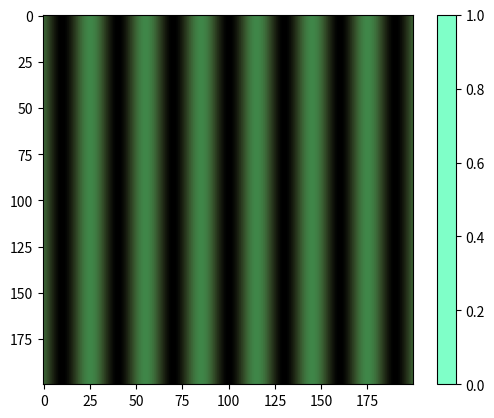
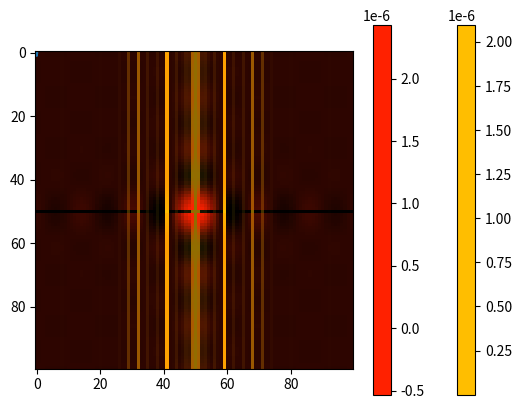

Here is the Python script that generated these plots, in order:
#!/usr/bin/env python
# coding: utf-8

# In[3]:


import numpy as np #testekrelzze
import matplotlib.pyplot as plt
import matplotlib.colors


def wavelength_to_rgb(wavelength, gamma=0.8):
    ''' taken from http://www.noah.org/wiki/Wavelength_to_RGB_in_Python
    This converts a given wavelength of light to an 
    approximate RGB color value. The wavelength must be given
    in nanometers in the range from 380 nm through 750 nm
    (789 THz through 400 THz).

    Based on code by Dan Bruton
    http://www.physics.sfasu.edu/astro/color/spectra.html
    Additionally alpha value set to 0.5 outside range
    '''
    wavelength = float(wavelength)
    if wavelength >= 380 and wavelength <= 750:
        A = 1.
    else:
        A=0.5
    if wavelength < 380:
        wavelength = 380.
    if wavelength >750:
        wavelength = 750.
    if wavelength >= 380 and wavelength <= 440:
        attenuation = 0.3 + 0.7 * (wavelength - 380) / (440 - 380)
        R = ((-(wavelength - 440) / (440 - 380)) * attenuation) ** gamma
        G = 0.0
        B = (1.0 * attenuation) ** gamma
    elif wavelength >= 440 and wavelength <= 490:
        R = 0.0
        G = ((wavelength - 440) / (490 - 440)) ** gamma
        B = 1.0
    elif wavelength >= 490 and wavelength <= 510:
        R = 0.0
        G = 1.0
        B = (-(wavelength - 510) / (510 - 490)) ** gamma
    elif wavelength >= 510 and wavelength <= 580:
        R = ((wavelength - 510) / (580 - 510)) ** gamma
        G = 1.0
        B = 0.0
    elif wavelength >= 580 and wavelength <= 645:
        R = 1.0
        G = (-(wavelength - 645) / (645 - 580)) ** gamma
        B = 0.0
    elif wavelength >= 645 and wavelength <= 750:
        attenuation = 0.3 + 0.7 * (750 - wavelength) / (750 - 645)
        R = (1.0 * attenuation) ** gamma
        G = 0.0
        B = 0.0
    else:
        R = 0.0
        G = 0.0
        B = 0.0
    return (R,G,B,A)


# In[4]:


wavelength_to_rgb(400, gamma=0.8)


# In[5]:


def make_color_map ( wavelength ):
    """ Return a LinearSegmentedColormap going from transparent to full intensity
    for a wavelength given in nanometer .
    wavelength : float (in nm)
    """
    R, G, B, A = wavelength_to_rgb ( wavelength )
    colors = [(R,G,B,c) for c in np. linspace (0 ,1 ,100)]
    return matplotlib.colors.LinearSegmentedColormap . from_list ("mycmap ", colors )#change mycimap

y, x = np. mgrid [:200 ,:200]
z_red = np. sin (2* np.pi *(x -100)/60)**2
wv = 640# nm
red_colormap = make_color_map (wv)
plt. imshow (z_red , cmap = red_colormap, alpha=0.5 )

wv2 = 500# nm
violet_colormap = make_color_map (wv2)
plt. imshow (z_red , cmap = violet_colormap, alpha=0.5 )

plt. colorbar ()
plt. gca (). set_facecolor ("0") # add a black background
plt. show ()


# In[131]:


def I2(I0,d,a,X,lamb,f):
    c=(lamb*f)**(-1)
    y=[]
    In=[]
    for e in X:
        for x in e:
            
            if x!=0:
                y.append(I0*(np.sin(2*np.pi*N*x*c*d/2)/(N*np.sin(2*np.pi*x*c*d/2)))**2*(np.sinc(2*np.pi*x*c*a/2))**2)
            else:
                y.append(y[len(y)-1])
        In.append(y)
        y=[]
        
    return In

def I(I0,d,a,X,lamb,f):
    c=(lamb*f)**(-1)
    y=[]
    for x in X:
        if x!=0:
            y.append(I0*(np.sin(2*np.pi*N*x*c*d/2)/(N*np.sin(2*np.pi*x*c*d/2)))**2*(np.sinc(2*np.pi*x*c*a/2))**2)
        else:
            y.append(I0)
    return y

#Paramètres
I0=1 
d=50*10**(-6) #Distance entre les fentes
a=10*10**(-6) #Taille des fentes
lamb=600*10**(-9) #longueur d'onde
f=1 #focale
N=5 #Nombres de fentes
                   
# Affichage du graphique de l'intensité ne fonction de la position sur l'écran                
X=np.linspace(-10*10**(-2),10*10**(-2),1000)
Y=np.linspace(-10*10**(-2),10*10**(-2),1000)
I_graph=I(I0,d,a,X,lamb,f)
plt.figure()
plt.plot(X,I_graph)
plt.show()

y,x = np. mgrid[-50:50 ,-50:50]
I_mesh=I2(I0,d,a,x,lamb,f)



#Affichage de la figure d'interférence
wv = lamb*10**9# nm
colormap = make_color_map (wv)
plt. imshow (I_mesh, cmap = colormap, alpha=1 )


plt. colorbar ()
plt. gca (). set_facecolor ("0") # add a black background
plt. show ()


# In[124]:


I0=1 
d=50*10**(-6) #Distance entre les fentes
a=10*10**(-6)
lamb=640*10**(-9)
f=1
N=5

y, x = np. mgrid[-50:50 ,-50:50]
mesh = I0*((np.sin(np.pi*d*x/(lamb*f))*np.sin(np.pi*d*y/(lamb*f)))/((np.pi*d*y/(lamb*f))*np.pi*d*x/(lamb*f)))
wv = 640# nm
colormap = make_color_map (wv)
plt. imshow (mesh, cmap = colormap, alpha=1 )
plt. colorbar ()
plt. gca (). set_facecolor ("0") # add a black background
plt. show ()


# In[ ]:


#esssais de fonctions
#z_red = (I0/2)*(1+np.cos((2*d*np.pi*x)/(lamb*f))*np.cos((2*d*np.pi*y)/(lamb*f)))
#z_red = I0*((np.sin(np.pi*d*x/(lamb*f))*np.sin(np.pi*d*y/(lamb*f)))/((np.pi*d*y/(lamb*f))*np.pi*d*x/(lamb*f)))
#z_red = I0*(np.sinc((np.pi*d*x)/(lamb*f))*np.sinc((np.pi*d*y)/(lamb*f)))
#z = (I0/2)*(1+np.cos((2*d*np.pi*y)/(lamb*f)))
#z_red=I0*(np.sin(2*np.pi*N*x*c*d/2)/(N*np.sin(2*np.pi*x*c*d/2)))**2*(np.sinc(2*np.pi*x*c*a/2))**2

